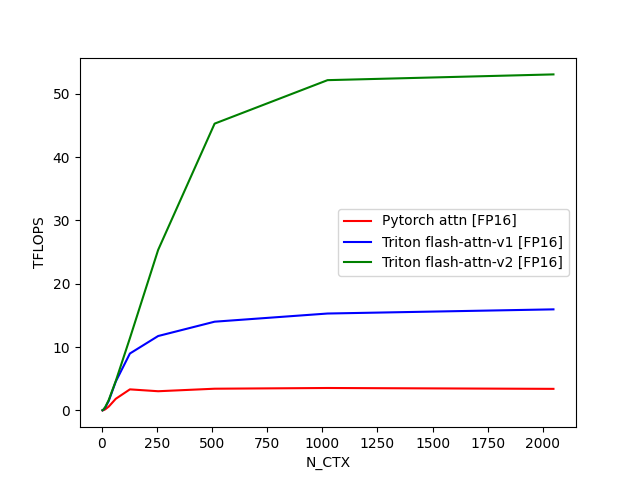

Data behind this chart, as committed beside it:
N_CTX, Pytorch attn [FP16], Triton flash-attn-v1 [FP16], Triton flash-attn-v2 [FP16]
4, 0.01197, 0.03449, 0.03999
8, 0.04725, 0.1252, 0.1471
16, 0.1789, 0.458, 0.5159
32, 0.608, 1.496, 1.653
64, 1.845, 4.572, 4.655
128, 3.334, 8.994, 11.42
256, 3.038, 11.76, 25.35
512, 3.437, 14.02, 45.3
1024, 3.55, 15.31, 52.16
2048, 3.414, 15.97, 53.07
